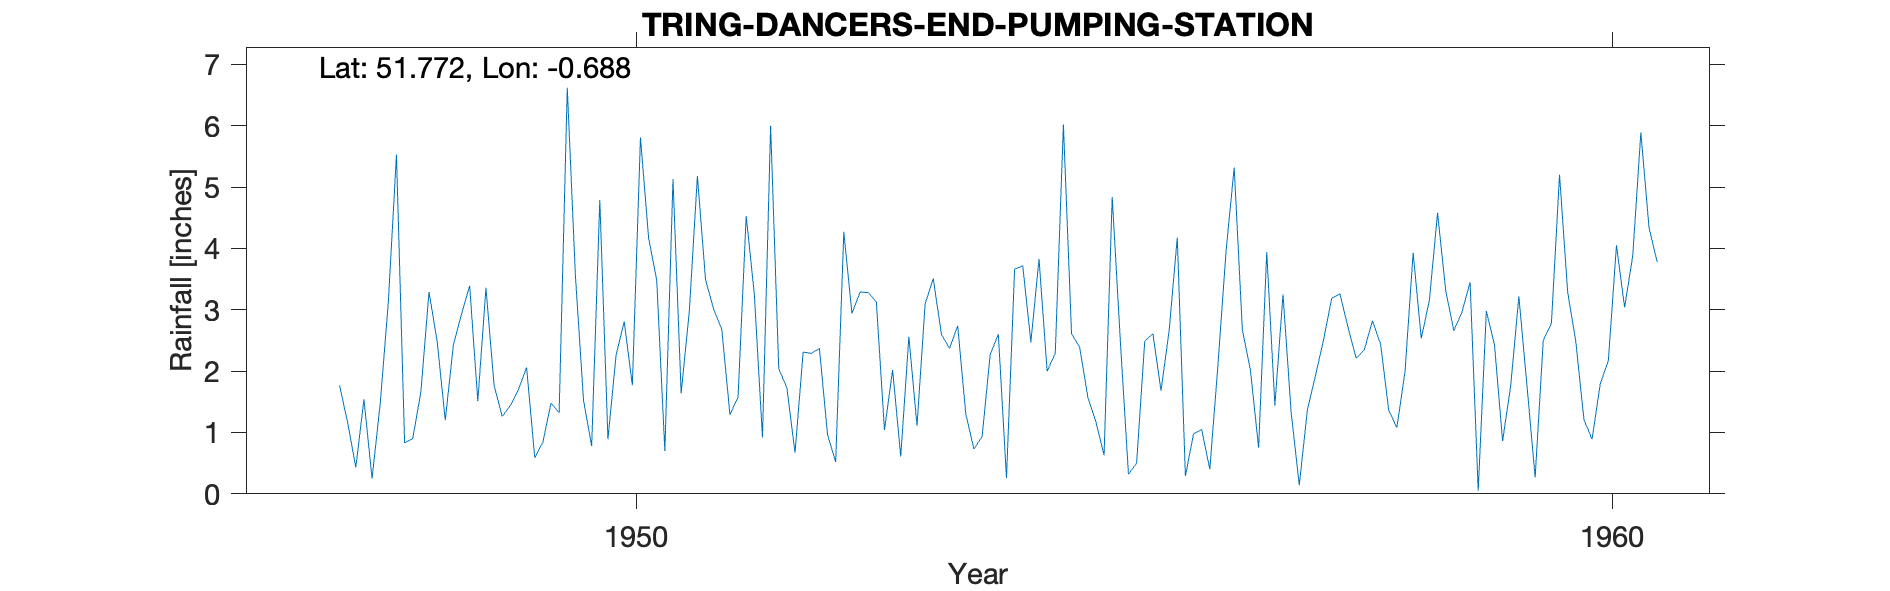

The table this chart was drawn from, first rows:
TRING-DANCERS-END-PUMPING-STATION, , , , , , , , , , , , , , , , , , , , 
Grid ref, SP906090, Long, -0.6883, Lat, 51.77, Elevation, 650, ft, , , , , , , , , , , , 
Station no, 986/6, , , , , , , , , , , , , , , , , , , 
, 1941, 1942, 1943, 1944, 1945, 1946, 1947, 1948, 1949, 1950, 1951, 1952, 1953, 1954, 1955, 1956, 1957, 1958, 1959, 1960
January, , , , , , , , 5.53, 1.77, 0.78, 2.96, 1.73, 1.04, 0.93, 2.39, 4.18, 1.44, 2.82, 3.45, 3.29
February, , , , , , , , 0.83, 1.26, 4.79, 5.18, 0.67, 2.02, 2.27, 1.58, 0.29, 3.25, 2.44, 0.05, 2.48
March, , , , , , , , 0.9, 1.44, 0.89, 3.49, 2.31, 0.61, 2.6, 1.17, 0.98, 1.33, 1.36, 2.98, 1.21
April, , , , , , , , 1.66, 1.7, 2.26, 3.01, 2.29, 2.56, 0.26, 0.63, 1.05, 0.14, 1.08, 2.43, 0.89
May, , , , , , , , 3.29, 2.06, 2.81, 2.68, 2.37, 1.11, 3.66, 4.84, 0.4, 1.37, 1.99, 0.86, 1.79
June, , , , , , , 1.77, 2.49, 0.59, 1.77, 1.29, 0.96, 3.1, 3.72, 2.49, 2.1, 1.93, 3.93, 1.77, 2.17
July, , , , , , , 1.16, 1.2, 0.84, 5.81, 1.58, 0.52, 3.51, 2.47, 0.32, 3.96, 2.52, 2.53, 3.22, 4.05
August, , , , , , , 0.43, 2.43, 1.48, 4.17, 4.53, 4.27, 2.6, 3.83, 0.5, 5.32, 3.19, 3.16, 1.76, 3.04
September, , , , , , , 1.54, 2.93, 1.32, 3.48, 3.25, 2.94, 2.37, 2, 2.49, 2.68, 3.26, 4.58, 0.27, 3.88
October, , , , , , , 0.25, 3.39, 6.62, 0.7, 0.92, 3.29, 2.74, 2.29, 2.61, 2.01, 2.71, 3.32, 2.5, 5.89
November, , , , , , , 1.47, 1.51, 3.56, 5.13, 6, 3.28, 1.3, 6.02, 1.68, 0.75, 2.21, 2.66, 2.78, 4.34
December, , , , , , , 3.13, 3.36, 1.52, 1.64, 2.04, 3.13, 0.73, 2.61, 2.66, 3.94, 2.35, 2.96, 5.2, 3.78
Total, , , , , , , , 29.52, 24.16, 34.23, 36.93, 27.76, 23.69, 32.66, 23.36, 27.66, 25.7, 32.83, 27.27, 36.81
